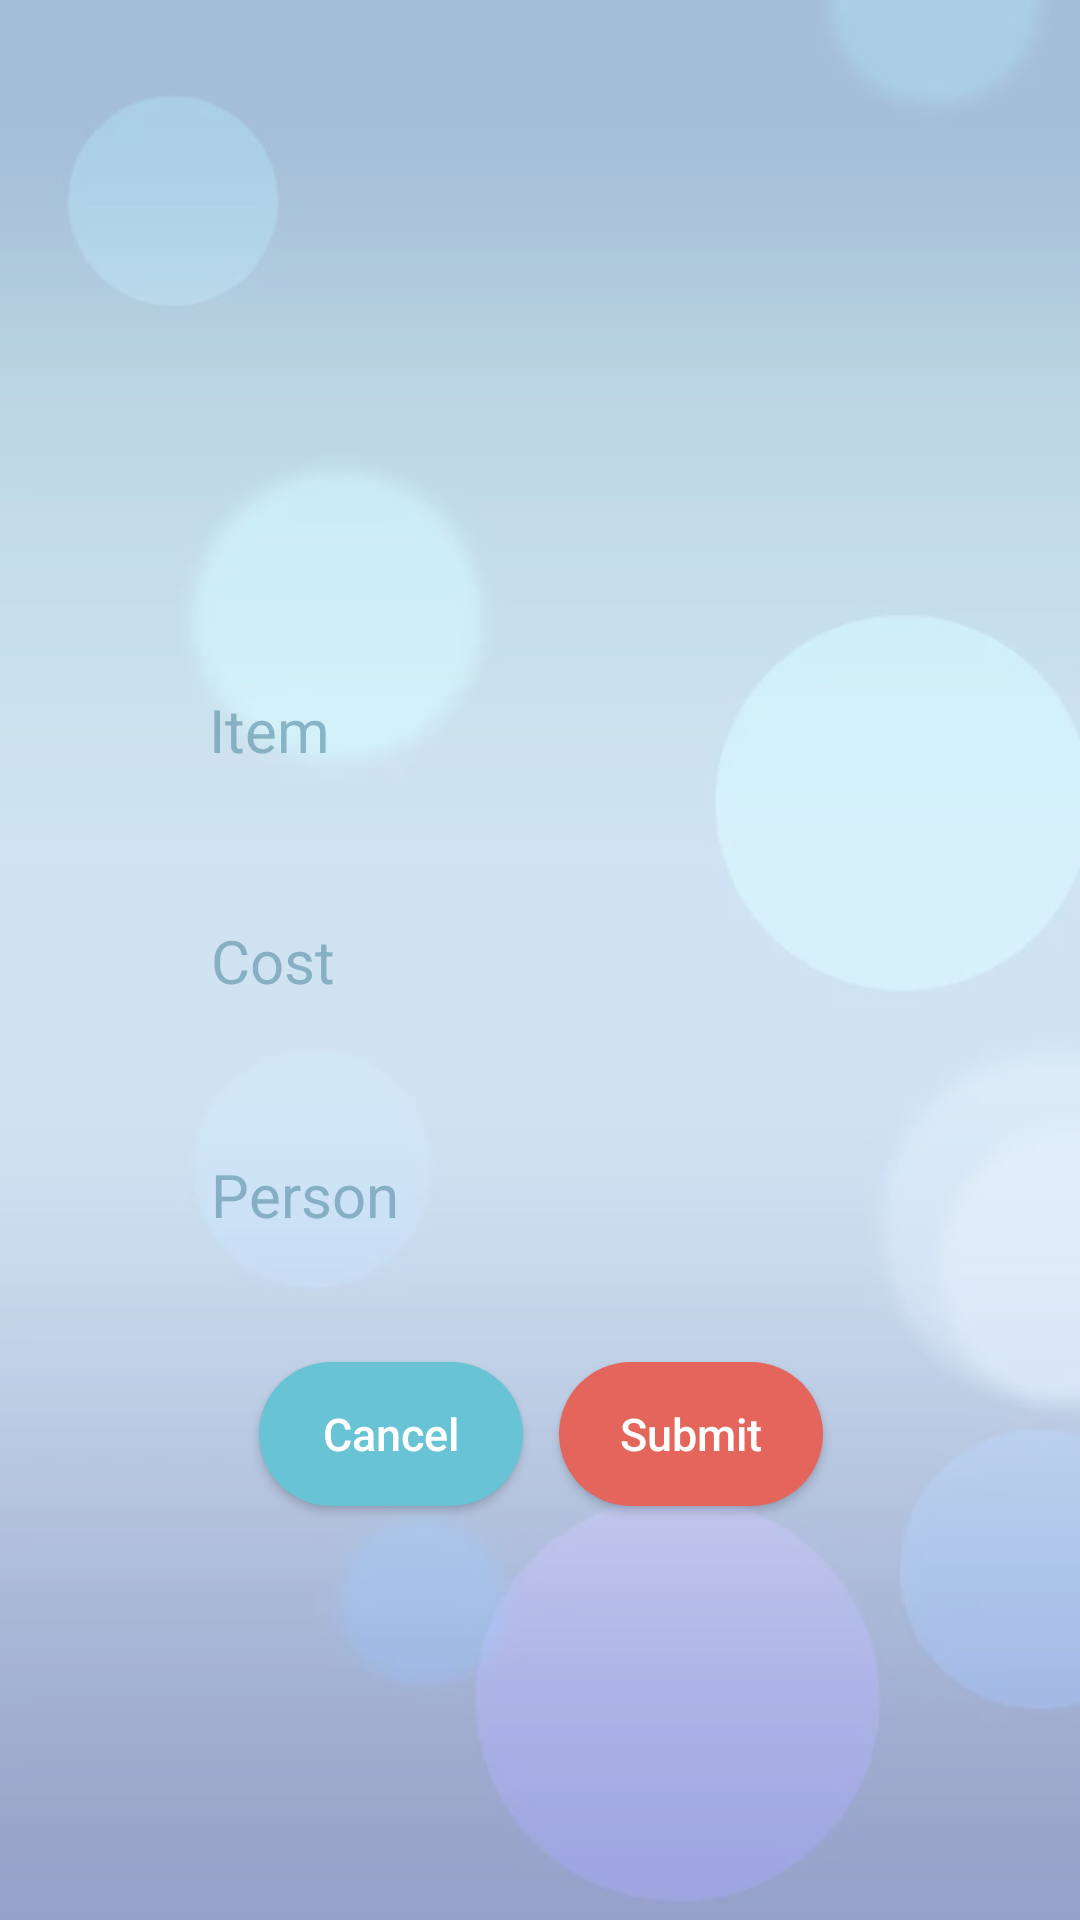

The Android layout XML behind this screen, and the referenced resources:
<!-- AndroidManifest.xml: application theme Theme.Splittr -->
<!-- res/layout/activity_add_edit_item.xml -->
<?xml version="1.0" encoding="utf-8"?>
<androidx.constraintlayout.widget.ConstraintLayout xmlns:android="http://schemas.android.com/apk/res/android"
    xmlns:app="http://schemas.android.com/apk/res-auto"
    xmlns:tools="http://schemas.android.com/tools"
    android:layout_width="match_parent"
    android:layout_height="match_parent"
    android:background="@color/white"
    android:orientation="vertical"
    tools:context=".AddEditItem">

    <ImageView
        android:layout_width="wrap_content"
        android:layout_height="wrap_content"
        android:alpha="0.6"
        android:scaleType="centerCrop"
        android:src="@drawable/background3"
        app:layout_constraintBottom_toBottomOf="parent"
        app:layout_constraintEnd_toEndOf="parent"
        app:layout_constraintStart_toStartOf="parent"
        app:layout_constraintTop_toTopOf="parent" />

    <EditText
        android:id="@+id/et_label"
        android:layout_width="250dp"
        android:layout_height="35dp"
        android:background="@drawable/rounded_button"
        android:backgroundTint="@color/white"
        android:ems="10"
        android:hint="Item"
        android:inputType="textPersonName"
        android:paddingStart="15dp"
        android:textColor="@color/darkblue"
        android:textColorHint="#99568EA3"
        android:textSize="20dp"
        app:layout_constraintBottom_toBottomOf="parent"
        app:layout_constraintEnd_toEndOf="parent"
        app:layout_constraintHorizontal_bias="0.496"
        app:layout_constraintStart_toStartOf="parent"
        app:layout_constraintTop_toTopOf="parent"
        app:layout_constraintVertical_bias="0.373" />

    <EditText
        android:id="@+id/et_cost"
        android:layout_width="250dp"
        android:layout_height="35dp"
        android:background="@drawable/rounded_button"
        android:backgroundTint="@color/white"
        android:ems="10"
        android:hint="Cost"
        android:inputType="numberDecimal"
        android:paddingStart="15dp"
        android:textColor="@color/darkblue"
        android:textColorHint="#99568EA3"
        android:textSize="20dp"
        app:layout_constraintBottom_toBottomOf="parent"
        app:layout_constraintEnd_toEndOf="parent"
        app:layout_constraintHorizontal_bias="0.503"
        app:layout_constraintStart_toStartOf="parent"
        app:layout_constraintTop_toTopOf="parent" />

    <EditText
        android:id="@+id/et_person"
        android:layout_width="250dp"
        android:layout_height="35dp"
        android:background="@drawable/rounded_button"
        android:backgroundTint="@color/white"
        android:ems="10"
        android:hint="Person"
        android:inputType="textPersonName"
        android:paddingStart="15dp"
        android:textColor="@color/darkblue"
        android:textColorHint="#99568EA3"
        android:textSize="20dp"
        app:layout_constraintBottom_toBottomOf="parent"
        app:layout_constraintEnd_toEndOf="parent"
        app:layout_constraintHorizontal_bias="0.502"
        app:layout_constraintStart_toStartOf="parent"
        app:layout_constraintTop_toTopOf="parent"
        app:layout_constraintVertical_bias="0.629" />

    <Button
        android:id="@+id/btn_ok"
        android:layout_width="wrap_content"
        android:layout_height="wrap_content"
        android:background="@drawable/rounded_corner_light_red"
        android:text="Submit"
        android:textAllCaps="false"
        android:textColor="@color/white"
        android:textSize="15dp"
        app:layout_constraintBottom_toBottomOf="parent"
        app:layout_constraintEnd_toEndOf="parent"
        app:layout_constraintHorizontal_bias="0.685"
        app:layout_constraintStart_toStartOf="parent"
        app:layout_constraintTop_toTopOf="parent"
        app:layout_constraintVertical_bias="0.767" />

    <Button
        android:id="@+id/btn_cancel"
        android:layout_width="wrap_content"
        android:layout_height="wrap_content"
        android:background="@drawable/rounded_corner_light_blue"
        android:text="Cancel"
        android:textAllCaps="false"
        android:textColor="@color/white"
        android:textSize="15dp"
        app:layout_constraintBottom_toBottomOf="parent"
        app:layout_constraintEnd_toEndOf="parent"
        app:layout_constraintHorizontal_bias="0.317"
        app:layout_constraintStart_toStartOf="parent"
        app:layout_constraintTop_toTopOf="parent"
        app:layout_constraintVertical_bias="0.767" />
</androidx.constraintlayout.widget.ConstraintLayout>
<!-- resources referenced by this layout -->
<resources>
  <color name="darkblue">#568EA3</color>
  <color name="white">#FFFFFFFF</color>
  
      //richard color
  <!-- drawable background3: webp bitmap (drawable, 6922 bytes) -->
  <!-- drawable rounded_corner_light_blue (drawable) -->
  <?xml version="1.0" encoding="utf-8"?>
  <shape xmlns:android="http://schemas.android.com/apk/res/android">
      <corners android:radius="50dp" />
      <solid android:color="@color/lightblue"></solid>
  </shape>
  <!-- drawable rounded_corner_light_red (drawable) -->
  <?xml version="1.0" encoding="utf-8"?>
  <shape xmlns:android="http://schemas.android.com/apk/res/android">
      <corners android:radius="50dp" />
      <solid android:color="@color/lightred"></solid>
  </shape>
  <style name="Theme.Splittr" parent="Theme.AppCompat.Light.NoActionBar">
          
          <item name="colorPrimary">@color/purple_500</item>
          <item name="colorPrimaryVariant">@color/purple_700</item>
          <item name="colorOnPrimary">@color/white</item>
          
          <item name="colorSecondary">@color/teal_200</item>
          <item name="colorSecondaryVariant">@color/teal_700</item>
          <item name="colorOnSecondary">@color/black</item>
          
          <item name="android:statusBarColor" tools:targetApi="l">?attr/colorPrimaryVariant</item>
          
      </style>
  <color name="lightblue">#68C3D4</color>
  <color name="lightred">#E3655B</color>
  <color name="purple_500">#FF6200EE</color>
  <color name="purple_700">#FF3700B3</color>
  <color name="teal_200">#FF03DAC5</color>
  <color name="teal_700">#FF018786</color>
  <color name="black">#FF000000</color>
</resources>
